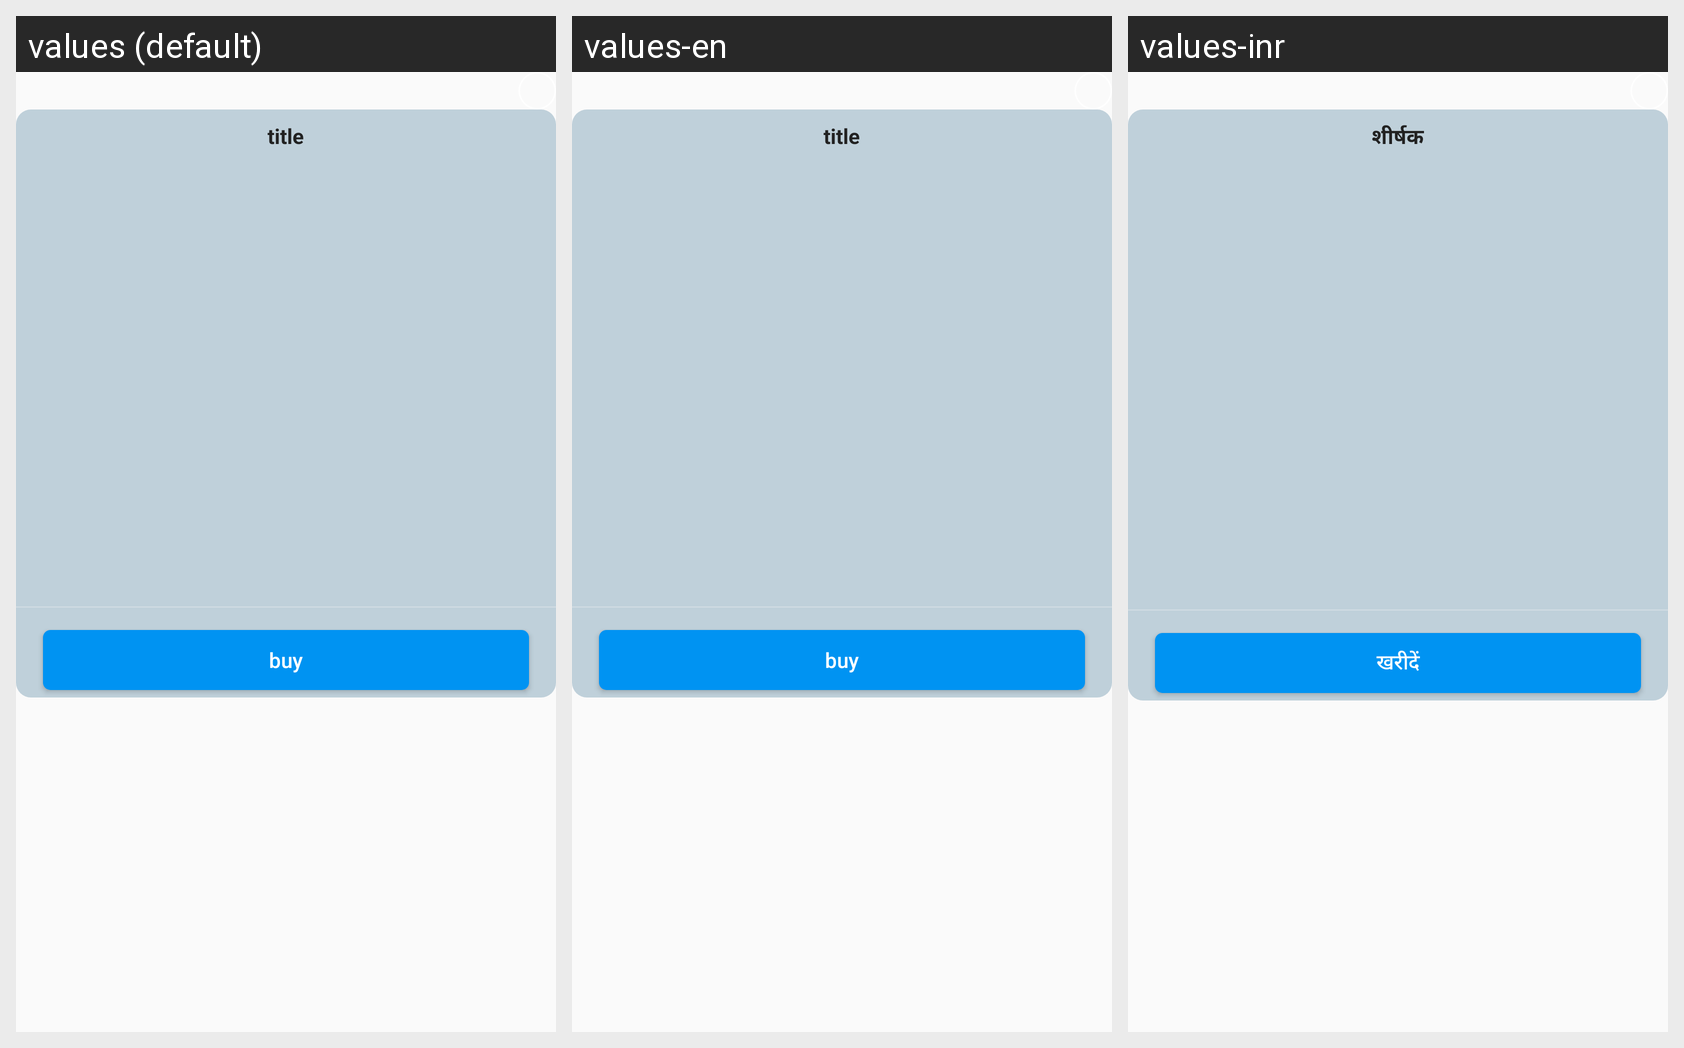

The same Android screen rendered under several of its app's locales, left to right. List the strings drawn on it with the default value and each locale's translation.
Android screen res/layout/dialo_common_01.xml rendered under 3 locales, left to right: values (default), values-en, values-inr. Device: Nexus 5 (rendered at 1080×1920; each locale shown at half size, 540×960, under a caption strip naming it); theme AppTheme.
Strings drawn on this screen, with the default value and each locale's value (text and hints the layout hard-codes, and strings that could not be matched under every locale, appear in the picture but are not listed):

str_dialo_common_01
  values: title
  values-en: title
  values-inr: शीर्षक

str_dialo_common_02
  values: buy
  values-en: buy
  values-inr: खरीदें
